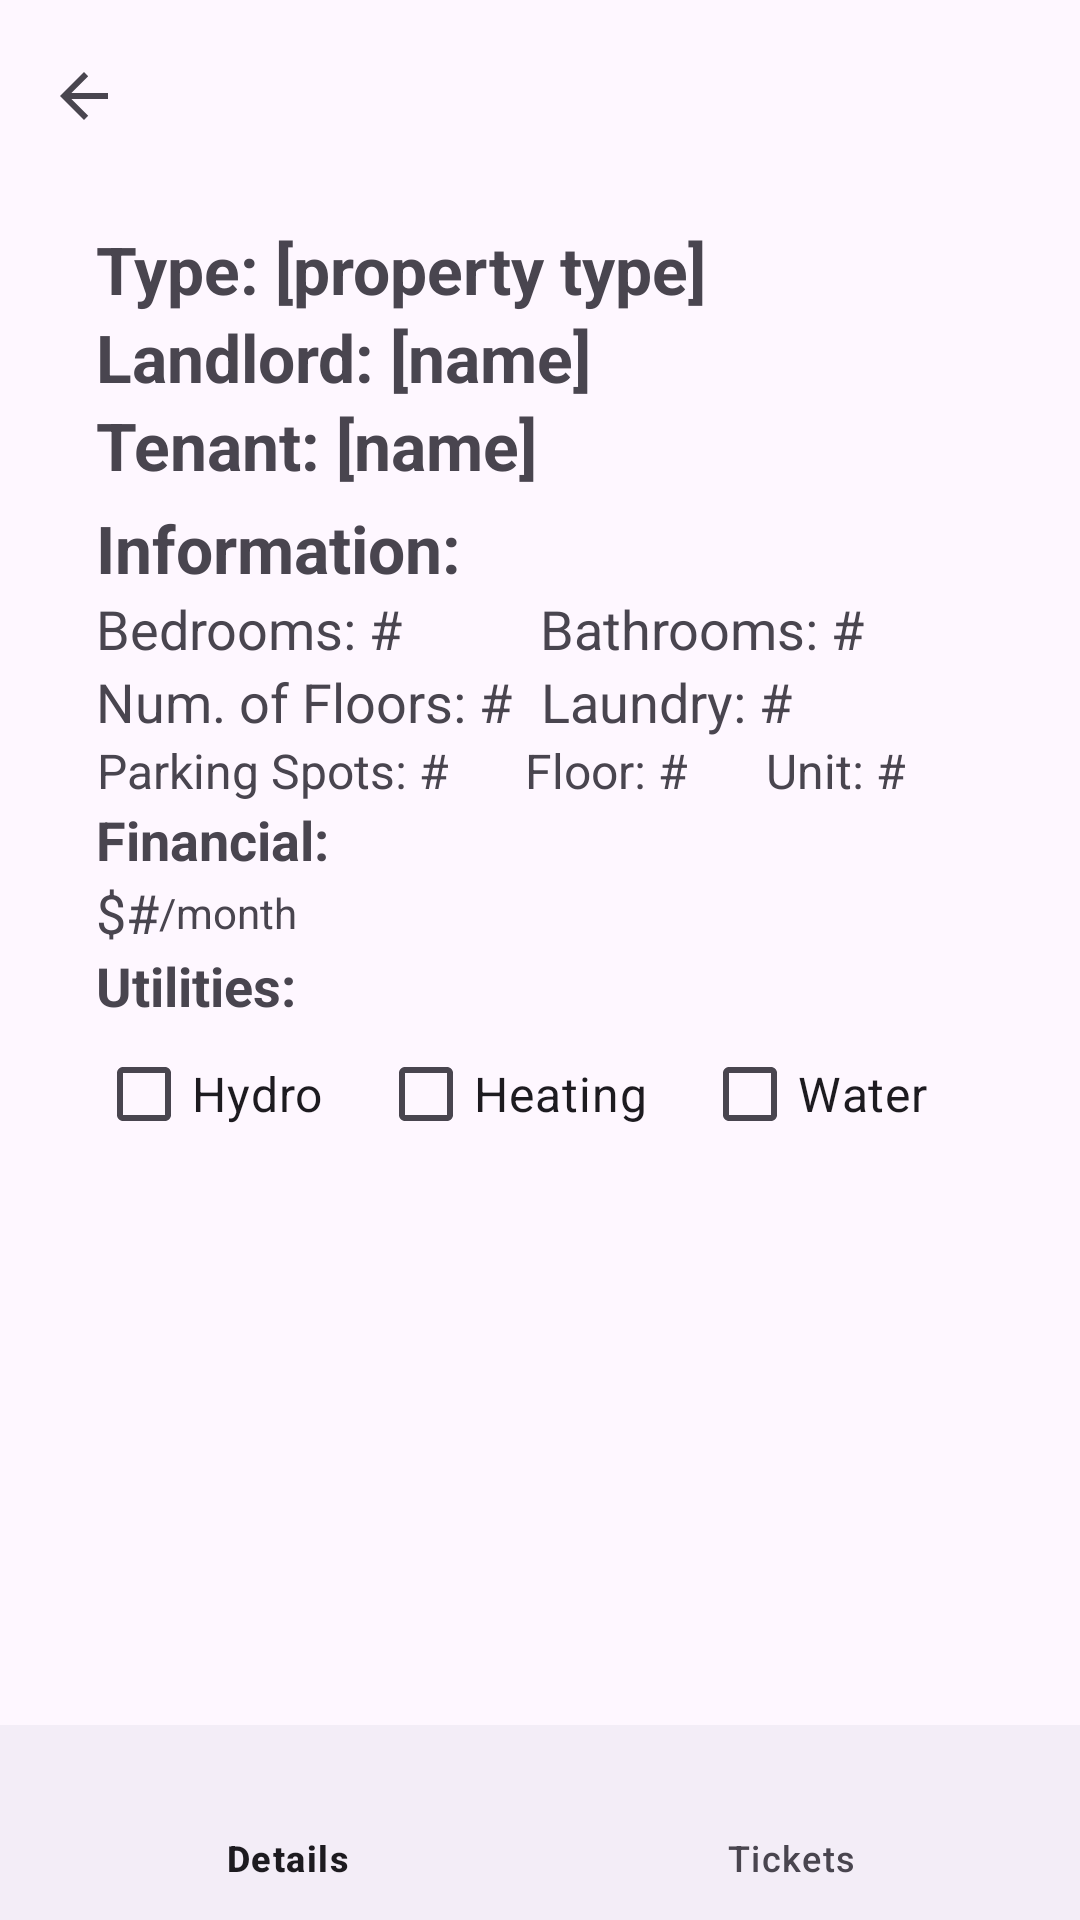

Android layout source for this screen:
<!-- AndroidManifest.xml: application theme Theme.Rentron -->
<!-- res/layout/activity_property_mgmt_details.xml -->
<?xml version="1.0" encoding="utf-8"?>
<RelativeLayout xmlns:android="http://schemas.android.com/apk/res/android"
    xmlns:app="http://schemas.android.com/apk/res-auto"
    xmlns:tools="http://schemas.android.com/tools"
    android:id="@+id/main"
    android:layout_width="match_parent"
    android:layout_height="match_parent"
    tools:context=".PropertyManagementDetailsActivity">

    <com.google.android.material.appbar.AppBarLayout
        android:id="@+id/appBarLayout3"
        android:layout_width="match_parent"
        android:layout_height="wrap_content">

        <androidx.appcompat.widget.Toolbar
            android:id="@+id/topBar"
            android:layout_width="match_parent"
            android:layout_height="?attr/actionBarSize"
            app:navigationIcon="?attr/homeAsUpIndicator"/>
    </com.google.android.material.appbar.AppBarLayout>

    

    <LinearLayout
        android:layout_width="match_parent"
        android:layout_height="wrap_content"
        android:orientation="vertical"
        android:layout_marginStart="32dp"
        android:layout_marginTop="75dp"
        android:layout_marginEnd="32dp"
        android:layout_marginBottom="115dp">

        
        <TextView
            android:id="@+id/propertyType"
            android:layout_width="match_parent"
            android:layout_height="match_parent"
            android:textSize="22sp"
            android:text="Type: [property type]"
            android:textStyle="bold"/>

        <TextView
            android:id="@+id/propertyLandlord"
            android:layout_width="match_parent"
            android:layout_height="match_parent"
            android:textSize="22sp"
            android:text="Landlord: [name]"
            android:textStyle="bold"/>

        <TextView
            android:id="@+id/propertyTenant"
            android:layout_width="match_parent"
            android:layout_height="match_parent"
            android:textSize="22sp"
            android:text="Tenant: [name]"
            android:textStyle="bold"/>


        
        <Space
            android:layout_width="match_parent"
            android:layout_height="5dp" />

        <TextView
            android:layout_width="wrap_content"
            android:layout_height="match_parent"
            android:textSize="22sp"
            android:textAlignment="center"
            android:gravity="center"
            android:text="Information:"
            android:textStyle="bold"/>

        <LinearLayout
            android:layout_width="match_parent"
            android:layout_height="wrap_content"
            android:orientation="horizontal">

            <LinearLayout
                android:layout_width="0dp"
                android:layout_height="wrap_content"
                android:orientation="horizontal"
                android:layout_weight="1">

                <TextView
                    android:id="@+id/propertyRooms"
                    android:layout_width="wrap_content"
                    android:layout_height="match_parent"
                    android:textSize="18sp"
                    android:textAlignment="center"
                    android:gravity="center"
                    android:text="Bedrooms: #"/>


            </LinearLayout>

            <LinearLayout
                android:layout_width="0dp"
                android:layout_height="wrap_content"
                android:orientation="horizontal"
                android:layout_weight="1">

                <TextView
                    android:id="@+id/propertyBathrooms"
                    android:layout_width="wrap_content"
                    android:layout_height="match_parent"
                    android:textSize="18sp"
                    android:textAlignment="center"
                    android:gravity="center"
                    android:text="Bathrooms: #"/>

            </LinearLayout>
        </LinearLayout>

        <LinearLayout
            android:layout_width="match_parent"
            android:layout_height="wrap_content"
            android:orientation="horizontal">

            <LinearLayout
                android:layout_width="0dp"
                android:layout_height="wrap_content"
                android:orientation="horizontal"
                android:layout_weight="1">

                <TextView
                    android:id="@+id/propertyNumFloors"
                    android:layout_width="wrap_content"
                    android:layout_height="match_parent"
                    android:textSize="18sp"
                    android:textAlignment="center"
                    android:gravity="center"
                    android:text="Num. of Floors: # "/>
            </LinearLayout>

            <LinearLayout
                android:layout_width="0dp"
                android:layout_height="wrap_content"
                android:orientation="horizontal"
                android:layout_weight="1">

                <TextView
                    android:id="@+id/propertyLaundry"
                    android:layout_width="wrap_content"
                    android:layout_height="match_parent"
                    android:textSize="18sp"
                    android:textAlignment="center"
                    android:gravity="center"
                    android:text="Laundry: #"
                    />
            </LinearLayout>


        </LinearLayout>

        <LinearLayout
            android:layout_width="match_parent"
            android:layout_height="wrap_content"
            android:orientation="horizontal">

            <LinearLayout
                android:layout_width="wrap_content"
                android:layout_height="wrap_content"
                android:layout_weight="1"
                android:orientation="horizontal">

                <TextView
                    android:id="@+id/propertyParking"
                    android:layout_width="wrap_content"
                    android:layout_height="match_parent"
                    android:textSize="16sp"
                    android:textAlignment="center"
                    android:gravity="center"
                    android:text="Parking Spots: #"/>

            </LinearLayout>

            <LinearLayout
                android:layout_width="wrap_content"
                android:layout_height="wrap_content"
                android:layout_weight="1"
                android:orientation="horizontal">

                <TextView
                    android:id="@+id/propertyFloor"
                    android:layout_width="wrap_content"
                    android:layout_height="match_parent"
                    android:textSize="16sp"
                    android:textAlignment="center"
                    android:gravity="center"
                    android:text="Floor: #"/>

            </LinearLayout>
            <LinearLayout
                android:layout_width="wrap_content"
                android:layout_height="wrap_content"
                android:layout_weight="1"
                android:orientation="horizontal">

                <TextView
                    android:id="@+id/propertyUnit"
                    android:layout_width="wrap_content"
                    android:layout_height="match_parent"
                    android:textSize="16sp"
                    android:textAlignment="center"
                    android:gravity="center"
                    android:text="Unit: #"/>

            </LinearLayout>
        </LinearLayout>

        
        <TextView
            android:layout_width="wrap_content"
            android:layout_height="match_parent"
            android:textSize="18sp"
            android:textAlignment="center"
            android:gravity="center"
            android:text="Financial:"
            android:textStyle="bold"/>

        <LinearLayout
            android:layout_width="match_parent"
            android:layout_height="wrap_content"
            android:orientation="horizontal">

            <TextView
                android:id="@+id/propertyRent"
                android:layout_width="wrap_content"
                android:layout_height="match_parent"
                android:textSize="18sp"
                android:textAlignment="center"
                android:gravity="center"
                android:text="$#"/>


            <TextView
                android:layout_width="wrap_content"
                android:layout_height="match_parent"
                android:textSize="14sp"
                android:textAlignment="center"
                android:gravity="center"
                android:text="/month"/>
        </LinearLayout>

        
        <TextView
            android:layout_width="wrap_content"
            android:layout_height="match_parent"
            android:textSize="18sp"
            android:textAlignment="center"
            android:gravity="center"
            android:text="Utilities:"
            android:textStyle="bold"/>

        <LinearLayout
            android:layout_width="match_parent"
            android:layout_height="wrap_content"
            android:orientation="horizontal">

            <CheckBox
                android:id="@+id/propertyHydro"
                android:layout_width="wrap_content"
                android:layout_height="wrap_content"
                android:layout_weight="1"
                android:textSize="16sp"
                android:text="Hydro"/>

            <CheckBox
                android:id="@+id/propertyHeating"
                android:layout_width="wrap_content"
                android:layout_height="wrap_content"
                android:layout_weight="1"
                android:textSize="16sp"
                android:text="Heating"/>

            <CheckBox
                android:id="@+id/propertyWater"
                android:layout_width="wrap_content"
                android:layout_height="wrap_content"
                android:layout_weight="1"
                android:textSize="16sp"
                android:text="Water"/>

        </LinearLayout>

    </LinearLayout>

    <com.google.android.material.bottomnavigation.BottomNavigationView
        android:id="@+id/bottom_navigation"
        android:layout_width="match_parent"
        android:layout_height="65dp"
        android:layout_alignParentBottom="true"
        app:menu="@menu/menu_property_management" />

</RelativeLayout>
<!-- resources referenced by this layout -->
<resources>
  <style name="Theme.Rentron" parent="Base.Theme.Rentron" />
  <style name="Base.Theme.Rentron" parent="Theme.Material3.DayNight.NoActionBar">
          
          
      </style>
</resources>
